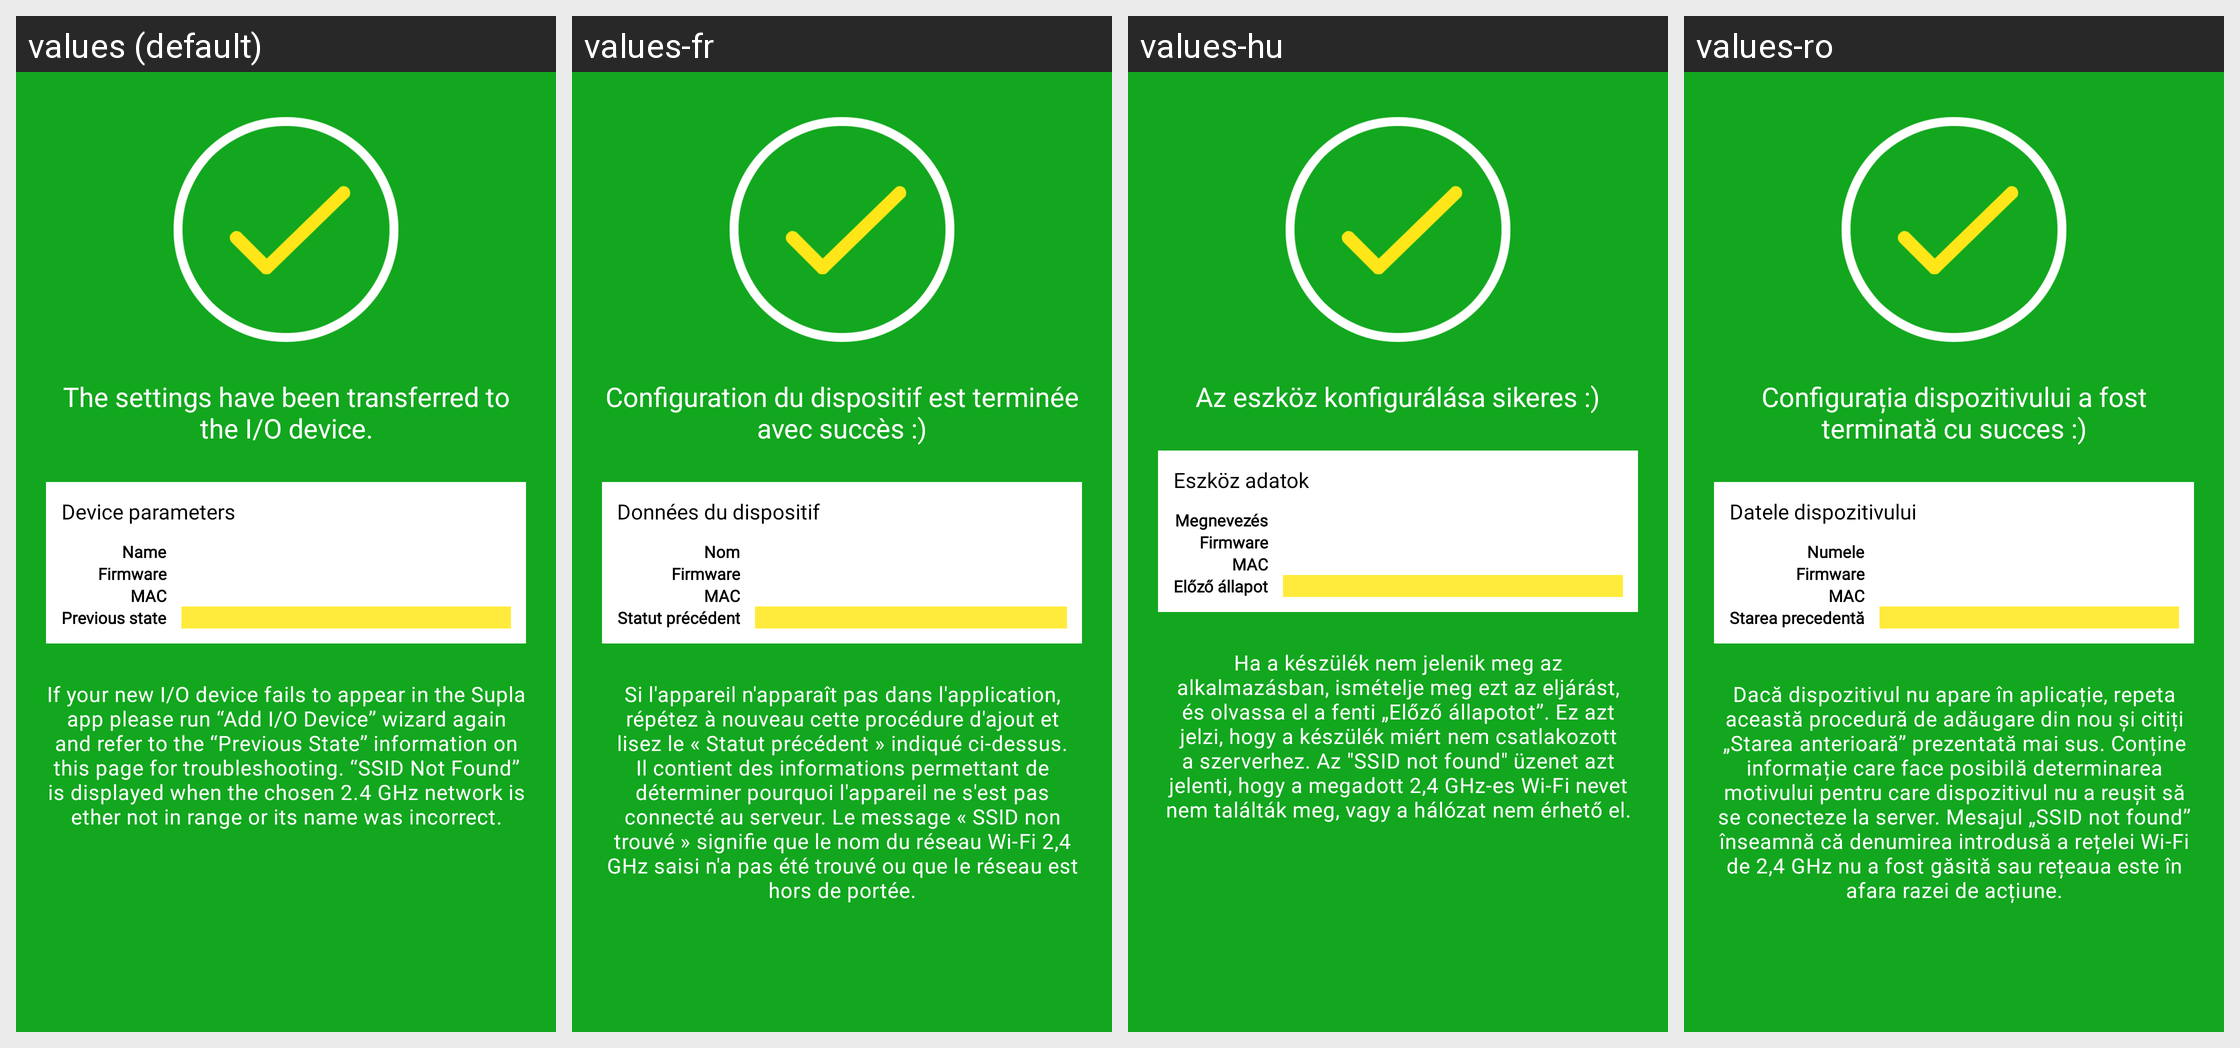

Locale-by-locale string values for the Android screen shown in this grid:
Android screen res/layout/add_device_done.xml rendered under 4 locales, left to right: values (default), values-fr, values-hu, values-ro. Device: Nexus 5 (rendered at 1080×1920; each locale shown at half size, 540×960, under a caption strip naming it); theme AppTheme.Light.
Other locales in the repository, not shown: values-az, values-cs, values-de, values-el, values-es, values-it, values-lt, values-nb, values-nl, values-no, values-pl, values-pt, values-ru, values-sk-rSK, values-sl, values-uk.
Strings drawn on this screen, with the default value and each locale's value (text and hints the layout hard-codes, and strings that could not be matched under every locale, appear in the picture but are not listed):

wizard_done
  values: The settings have been transferred to the I/O device.
  values-fr: Configuration du dispositif est terminée avec succès :)
  values-hu: Az eszköz konfigurálása sikeres :)
  values-ro: Configurația dispozitivului a fost terminată cu succes :)

wizard_iodev_name
  values: Name
  values-fr: Nom
  values-hu: Megnevezés
  values-ro: Numele

wizard_iodev_firmware
  values: Firmware
  values-fr: Firmware  [not translated; the default value is used]
  values-hu: Firmware  [not translated; the default value is used]
  values-ro: Firmware  [not translated; the default value is used]

wizard_iodev_mac
  values: MAC
  values-fr: MAC  [not translated; the default value is used]
  values-hu: MAC  [not translated; the default value is used]
  values-ro: MAC  [not translated; the default value is used]

wizard_iodev_laststate
  values: Previous state
  values-fr: Statut précédent
  values-hu: Előző állapot
  values-ro: Starea precedentă

wizard_iodev_data
  values: Device parameters
  values-fr: Données du dispositif
  values-hu: Eszköz adatok
  values-ro: Datele dispozitivului

wizard_done_explentations
  values: If your new I/O device fails to appear in the Supla app please run “Add I/O Device” wizard again and refer to the “Previous State” information on this page for troubleshooting. “SSID Not Found” is displayed when the chosen 2.4 GHz network is ether not in range or its name was incorrect.
  values-fr: Si l'appareil n'apparaît pas dans l'application, répétez à nouveau cette procédure d'ajout et lisez le « Statut précédent » indiqué ci-dessus. Il contient des informations permettant de déterminer pourquoi l'appareil ne s'est pas connecté au serveur. Le message « SSID non trouvé » signifie que le nom du réseau Wi-Fi 2,4 GHz saisi n'a pas été trouvé ou que le réseau est hors de portée.
  values-hu: Ha a készülék nem jelenik meg az alkalmazásban, ismételje meg ezt az eljárást, és olvassa el a fenti „Előző állapotot”. Ez azt jelzi, hogy a készülék miért nem csatlakozott a szerverhez. Az "SSID not found" üzenet azt jelenti, hogy a megadott 2,4 GHz-es Wi-Fi nevet nem találták meg, vagy a hálózat nem érhető el.
  values-ro: Dacă dispozitivul nu apare în aplicație, repeta această procedură de adăugare din nou și citiți „Starea anterioară” prezentată mai sus. Conține informație care face posibilă determinarea motivului pentru care dispozitivul nu a reușit să se conecteze la server. Mesajul „SSID not found” înseamnă că denumirea introdusă a rețelei Wi-Fi de 2,4 GHz nu a fost găsită sau rețeaua este în afara razei de …[clipped]
